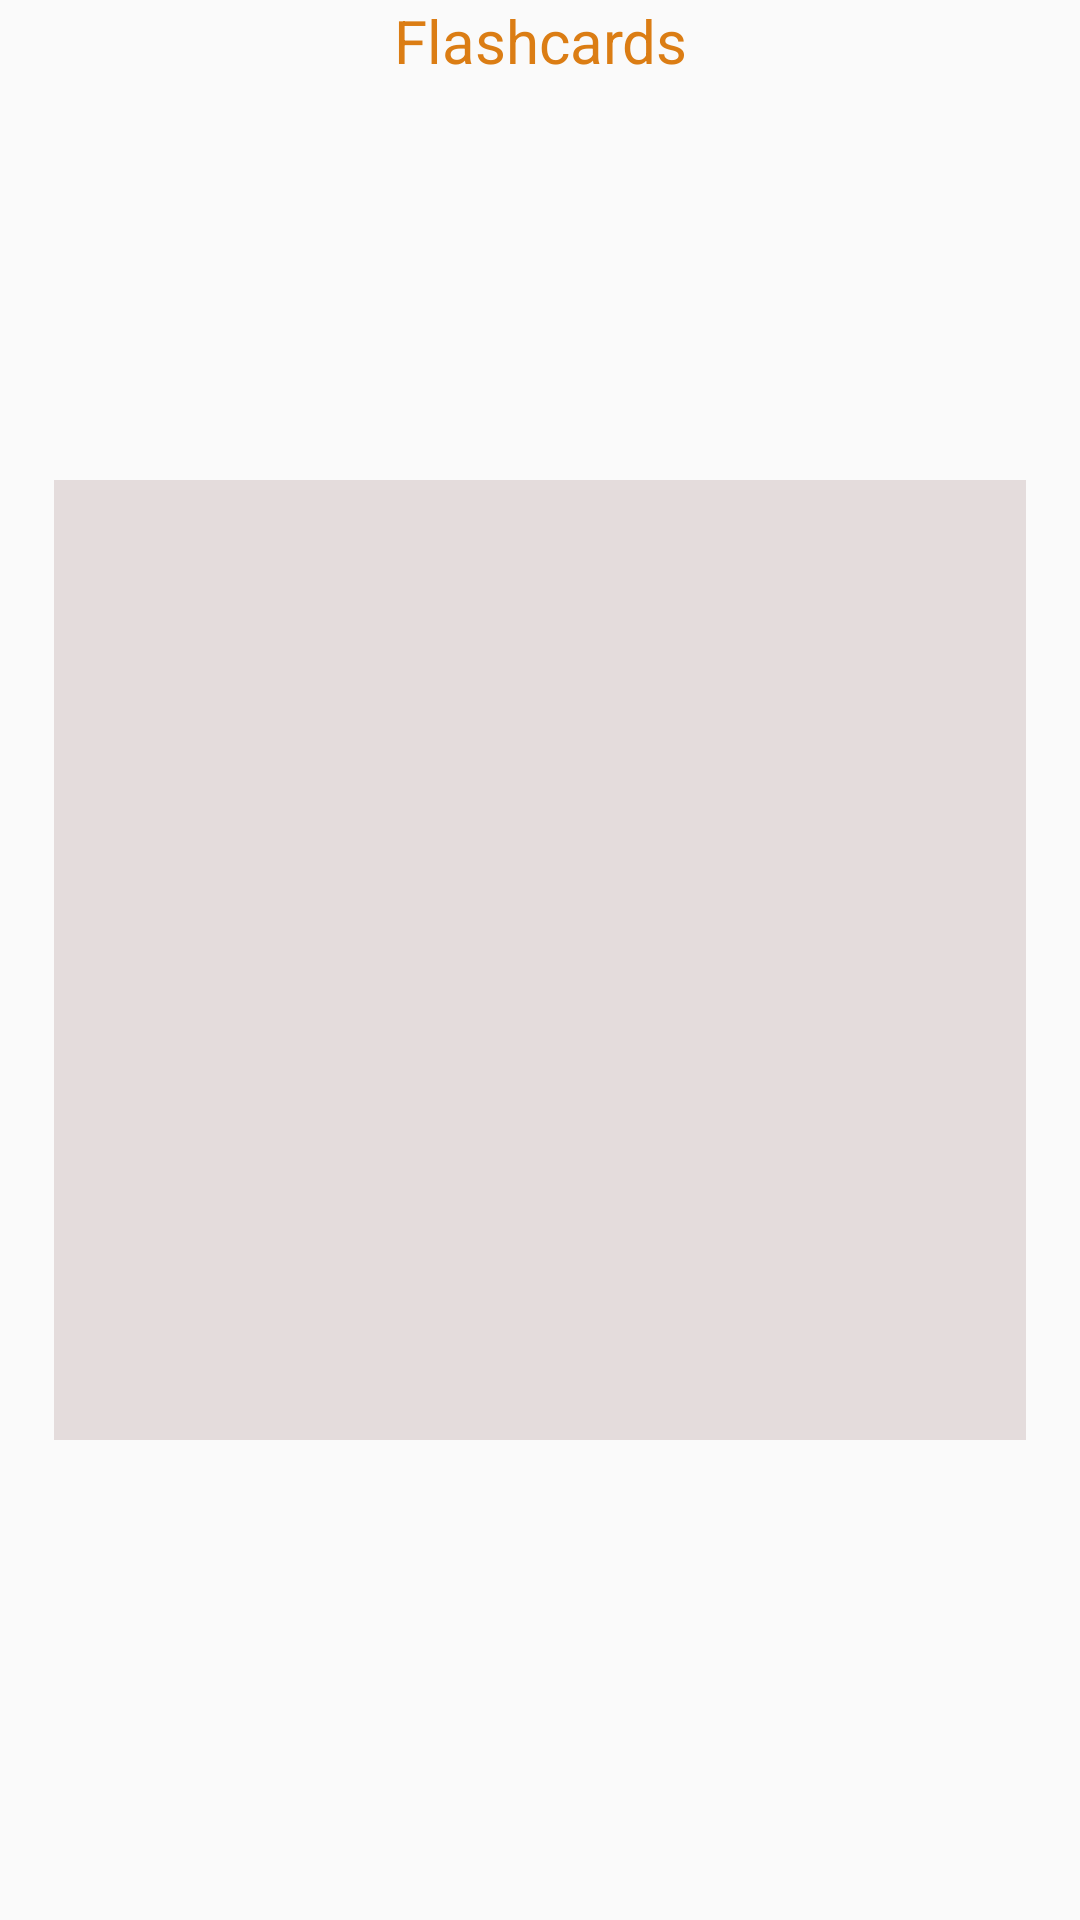

Write the Android layout XML for this screen, with the resource values it uses.
<!-- AndroidManifest.xml: application theme AppTheme -->
<!-- res/layout/activity_test_flashcard.xml -->
<?xml version="1.0" encoding="utf-8"?>
<androidx.constraintlayout.widget.ConstraintLayout xmlns:android="http://schemas.android.com/apk/res/android"
    xmlns:app="http://schemas.android.com/apk/res-auto"
    xmlns:tools="http://schemas.android.com/tools"
    android:layout_width="match_parent"
    android:layout_height="match_parent"
    tools:context=".TestFlashcard">

    <TextView
        android:id="@+id/a_flashcards"
        android:layout_width="wrap_content"
        android:layout_height="wrap_content"
        android:gravity="center"
        android:text="@string/a_flashcards"
        android:textColor="@color/prim_text"
        android:textSize="20sp"
        app:layout_constraintLeft_toLeftOf="parent"
        app:layout_constraintRight_toRightOf="parent"
        app:layout_constraintTop_toTopOf="parent"
        />

    <View
        android:id="@+id/flashcard"
        android:layout_width="0dp"
        android:layout_height="0dp"
        android:background="@color/flashcard"
        android:onClick="flipCard"
        app:layout_constraintBottom_toBottomOf="parent"
        app:layout_constraintEnd_toEndOf="parent"
        app:layout_constraintHeight_default="percent"
        app:layout_constraintHeight_percent="0.5"
        app:layout_constraintStart_toStartOf="parent"
        app:layout_constraintTop_toTopOf="parent"
        app:layout_constraintWidth_default="percent"
        app:layout_constraintWidth_percent="0.9"
        />

    <TextView
        android:id="@+id/top_row"
        android:layout_width="0dp"
        android:layout_height="0dp"
        android:gravity="center_horizontal"
        android:textSize="40sp"
        app:layout_constraintStart_toStartOf="@id/flashcard"
        app:layout_constraintEnd_toEndOf="@id/flashcard"
        app:layout_constraintBottom_toBottomOf="@id/cc_guideline"
        app:layout_constraintTop_toTopOf="@id/py_guideline"
        />

    <TextView
        android:id="@+id/bot_row"
        android:layout_width="0dp"
        android:layout_height="0dp"
        android:gravity="center_horizontal"
        android:textSize="40sp"
        app:layout_constraintStart_toStartOf="@id/flashcard"
        app:layout_constraintEnd_toEndOf="@id/flashcard"
        app:layout_constraintTop_toTopOf="@id/cc_guideline"
        app:layout_constraintBottom_toBottomOf="@id/flashcard"
        />

    <androidx.constraintlayout.widget.Guideline
        android:id="@+id/py_guideline"
        android:layout_width="wrap_content"
        android:layout_height="wrap_content"
        android:orientation="horizontal"
        app:layout_constraintGuide_percent="0.3"
        />

    <androidx.constraintlayout.widget.Guideline
        android:id="@+id/cc_guideline"
        android:layout_width="wrap_content"
        android:layout_height="wrap_content"
        android:orientation="horizontal"
        app:layout_constraintGuide_percent="0.6"
        />
</androidx.constraintlayout.widget.ConstraintLayout>
<!-- resources referenced by this layout -->
<resources>
  <color name="flashcard">#E4DCDC</color>
  <color name="prim_text">#DB7D14</color>
  <string name="a_flashcards">"Flashcards"</string>
  <style name="AppTheme" parent="Theme.AppCompat.Light.DarkActionBar">
          
          <item name="colorPrimary">@color/background</item>
          <item name="colorPrimaryDark">@color/prim_text</item>
          <item name="colorAccent">@color/sec_text</item>
      </style>
  <color name="background">#008577</color>
  <color name="sec_text">#673AB7</color>
</resources>
